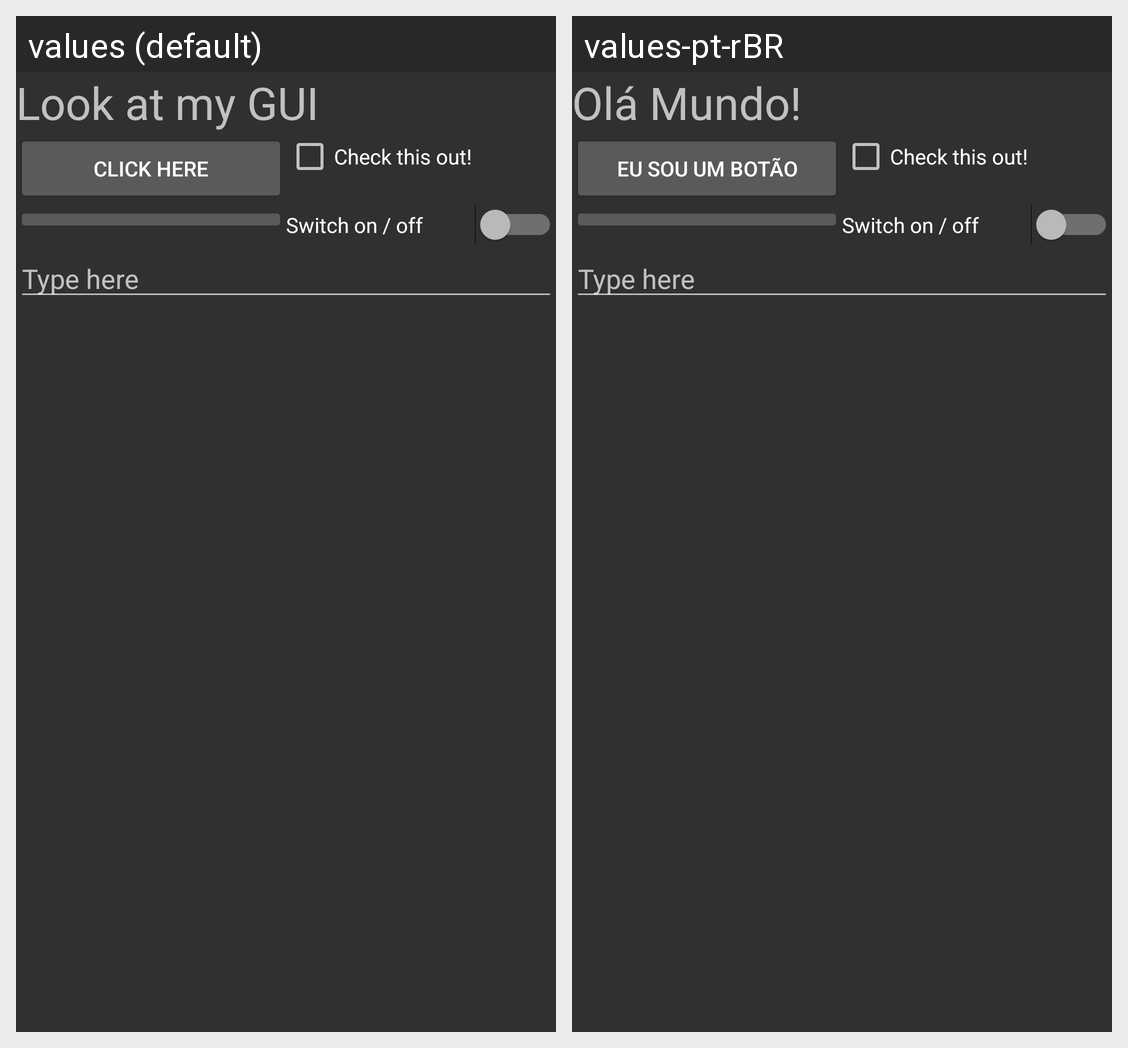

Translations of the strings shown on this Android screen, per locale in the grid:
Android screen res/layout/activity_main_linear.xml rendered under 2 locales, left to right: values (default), values-pt-rBR. Device: Nexus 5 (rendered at 1080×1920; each locale shown at half size, 540×960, under a caption strip naming it); theme AppTheme.
Strings drawn on this screen, with the default value and each locale's value (text and hints the layout hard-codes, and strings that could not be matched under every locale, appear in the picture but are not listed):

hello_message
  values: Look at my GUI
  values-pt-rBR: Olá Mundo!

ButtonText
  values: Click here
  values-pt-rBR: Eu sou um botão

CheckBoxText
  values: Check this out!
  values-pt-rBR: Check this out!  [not translated; the default value is used]

SwitchText
  values: Switch on / off
  values-pt-rBR: Switch on / off  [not translated; the default value is used]

TextFieldHint
  values: Type here
  values-pt-rBR: Type here  [not translated; the default value is used]
